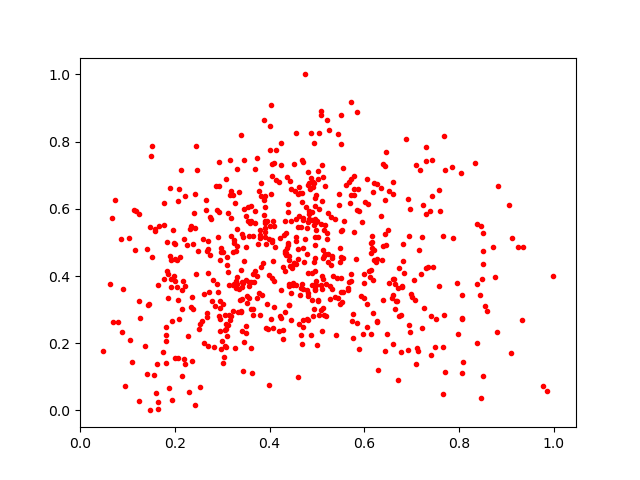

The file beside this chart, header and first rows:
0.49277148, 0.37280735
0.4086, 0.3074
0.4347, 0.468
0.9107, 0.1722
0.6768, 0.1735
0.1459, 0.3164
0.1477, 0.5447
0.4417, 0.3142
0.3522, 0.321
0.3452, 0.7461
0.4861, 0.6583
0.3733, 0.3344
0.5113, 0.7289
0.3802, 0.5365
0.5129, 0.4788
0.4698, 0.4846
0.6728, 0.2819
0.7662, 0.5179
0.3688, 0.7189
0.3507, 0.3869
0.6877, 0.8084
0.6017, 0.6199
0.7675, 0.2853
0.4391, 0.6138
0.3906, 0.6068
0.571, 0.3853
0.4293, 0.5225
0.1428, 0.3123
0.8465, 0.5483
0.5445, 0.8216
0.6812, 0.4448
0.1232, 0.3248
0.3003, 0.2054
0.5012, 0.3264
0.4326, 0.4699
0.5241, 0.4407
0.4973, 0.386
0.3188, 0.574
0.2887, 0.3751
0.6048, 0.6875
0.4069, 0.5648
0.3614, 0.1866
0.207, 0.6238
0.2294, 0.05544
0.1767, 0.5527
0.5081, 0.3734
0.4963, 0.6081
0.3635, 0.1128
0.3216, 0.2944
0.3304, 0.3958
0.4555, 0.3721
0.5997, 0.335
0.4681, 0.745
0.4223, 0.5145
0.4782, 0.3589
0.6787, 0.3695
0.1981, 0.497
0.4964, 0.516
0.5781, 0.6399
0.4416, 0.3145
0.5687, 0.3819
... 605 more rows
